Dataset: data (GitHub, endritmurati001/lego-qualitaetskontrolle). Classes: blaue auto, flower Erwin, duck Henry, rote auto.

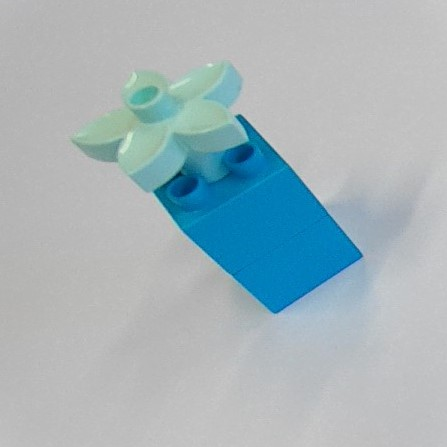
Label: flower Erwin

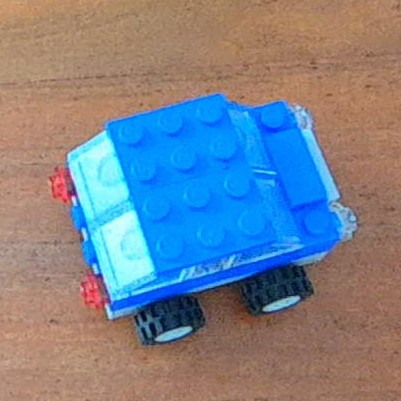
Label: blaue auto

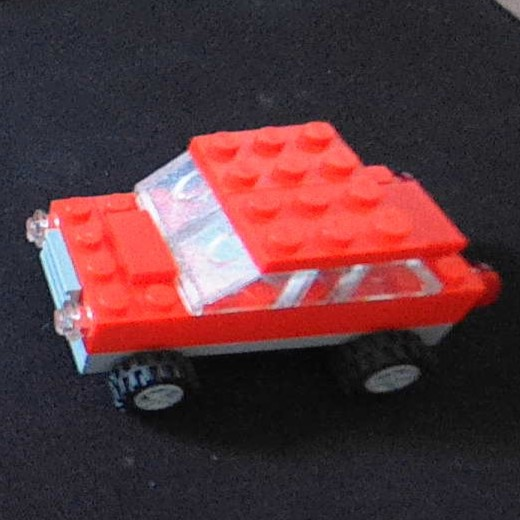
Label: rote auto

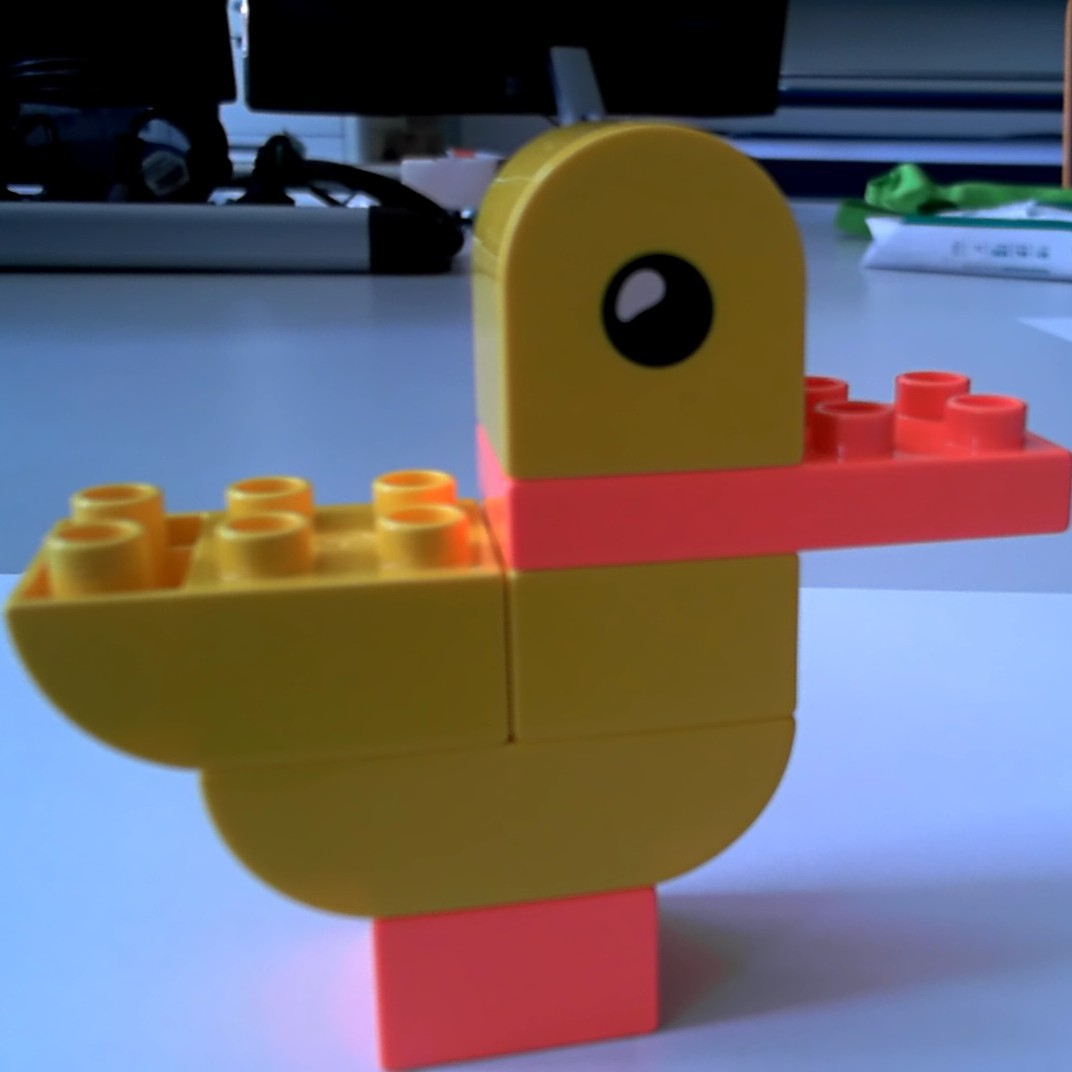
Label: duck Henry

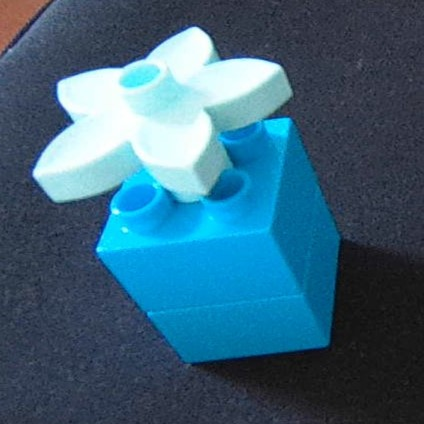
Label: flower Erwin

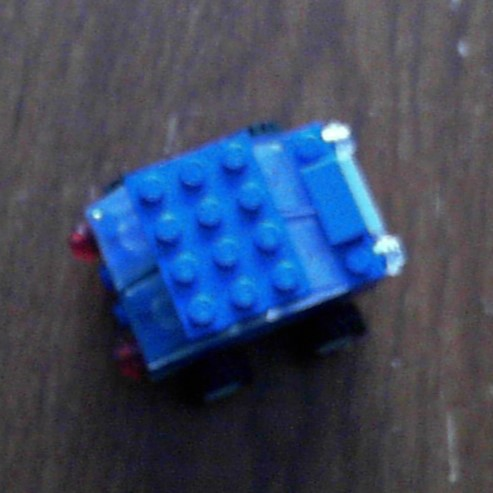
Label: blaue auto
